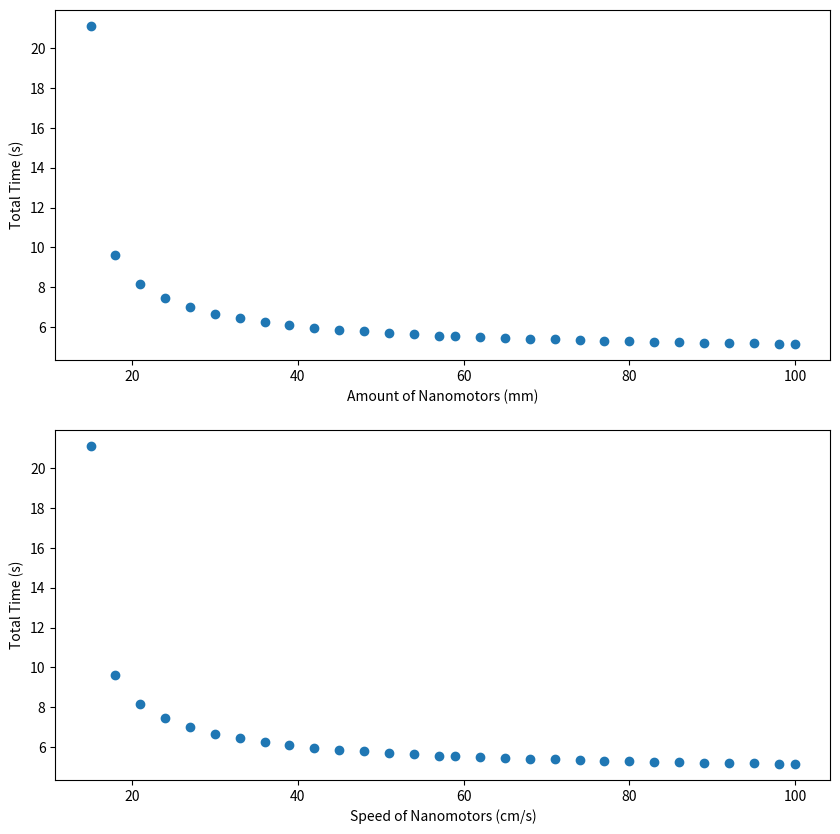

The matplotlib source for this figure:
# -*- coding: utf-8 -*-

# (1) right radial artery
# (2) right brachial artery
# (3) right axillary artery
# (4) right subclavian artery
# (5) right vertebral artery
# (6) right posterior cerebral artery

# import numpy and remove scientific notation
import numpy as np
np.set_printoptions(suppress=True)

import matplotlib.pyplot as plt
import scipy.optimize as opt
import math
from scipy.stats import ttest_1samp

def initialVel(P1, P2, diam, mu, L):
    """ 
    Parameters: 
    pressure = P1
    pressure = P2
    diam = diameter
    mu = viscosity
    L = length
    
    Returns:
    q = Initial velocity using Hagen-Pouisille Equation
    """
    a = diam/2
    pi = 3.14159
    q = ((P1-P2)*pi*a**4)/(8*mu*L)
    return q

def generateVel(P_arr, diam_arr, mu, y0_arr, precision, rho, g, y_vals):
    """ 
    Parameters:
    Pressures = P_arr
    diam_arr = diameters
    mu = viscosity
    rho = density
    g = acceleration due to gravity
    y0_arr = lengths of arteries
    y_vals = heights along the arteries
    precision = amount of subdivisions
    
    Returns:
    v_arr = Array with blood velocities
    """
    pi = 3.14159
    vals = len(y0_arr)
    v_arr = np.zeros((vals, precision))
    # iniitial blood velocities
    for i in range(0,vals):
        # to get the volumetric flow rate
        v_arr[i][0] = initialVel(P_arr[i],P_arr[i+1],diam_arr[i],mu,y0_arr[i])
        # to get the blood velocities
        v_arr[i][0] = v_arr[i][0]/(pi*(diam_arr[i]/2)**2)
    # fill in the rest of the blood velocities
    for i in range(0, vals):
        for j in range(1, precision):
            v_arr[i][j] = bernoulliSolver(g,y_vals[i][j-1],y_vals[i][j],v_arr[i][j-1])
    # convert to centimeters / second
    v_arr /= 10
    return v_arr

def findHeights(y0, precision):
    """
    Parameters:
    y0 = lengths of the arteries
    precision = amount of subdivisions
    
    Returns:
    y = Array with successive heights along arteries
    """
    vals = len(y0)
    y = np.zeros((vals, precision))
    for i in range(vals):
        y[i] = np.linspace(0,y0[i],precision)
    y = np.round(y,5)
    return y

def bernoulliSolver(g,y1,y2,u0):
    """
    Parameters:
    g = acceleration due to gravity
    y1 = first height
    y2 = second height
    u0 = initial speed
    
    Returns:
    u = Successive speed
    """
    
    def func(u):
        u = math.sqrt(abs(u0**2 + 2*g*y1 - 2*g*y2))
        return u
    u = opt.fsolve(func,u0+.01)
    return u

def addMotors(area,v,x,y_arr,v_arr):
    """
    Parameters:
    area = area of nanomotors to generate v
    v = speed of nanomotors
    x = new area being tested
    y_arr = height values
    v_arr = blood velocity values
    
    Returns:
    t = Time to reach endpoint
    0 if any of the velocities are 0 or negative
    """
    # relative velocity problem
    v_rel = v_arr.copy()
    for i in range(0, len(v_rel)-2):
        v_rel[i] += (v/area)*x
    
    # time for each small increase delta y
    t_arr = np.zeros(len(v_rel))
    for i in range(0, len(v_rel)):
        for j in range(0, len(v_rel[0])-1):
            if v_rel[i][j] <= 0:
                return 0
            t_arr[i] += (y_arr[i][j+1] - y_arr[i][j]) / v_rel[i][j]
    if x == 15:
        print(t_arr)
    t = np.sum(t_arr)
    return t

def addMotorsVel(area,v,x,y_arr,v_arr):
    """
    Parameters:
    area = area of nanomotors to generate v
    v = speed of nanomotors
    x = new area being tested
    y_arr = height values
    v_arr = blood velocity values
    
    Returns:
    v_arteries = Average velocities in all 6 arteries
    """
    # relative velocity problem
    v_rel = v_arr.copy()
    for i in range(0, len(v_rel)-2):
        v_rel[i] += (v/area)*x
    
    v_arteries = np.zeros(len(v_rel))
    for i in range(0, len(v_rel)):
        v_arteries[i] = np.mean(v_rel[i])
    return v_arteries

def addSpeeds(area,v,y_arr,v_arr):
    """
    Parameters:
    area = area of nanomotors to generate v
    v = new speed of nanomotors being tested
    y_arr = height values
    v_arr = blood velocity values
    
    Returns:
    t = Time to reach endpoint
    0 if any of the velocities are 0 or negative
    """
    # relative velocity problem
    v_rel = v_arr.copy()
    for i in range(0, len(v_rel)-2):
        v_rel[i] += (v/area)
    
    # time for each small increase delta y
    t_arr = np.zeros(len(v_rel))
    for i in range(0, len(v_rel)):
        for j in range(0, len(v_rel[0])-1):
            if v_rel[i][j] <= 0:
                return 0
            t_arr[i] += (y_arr[i][j+1] - y_arr[i][j]) / v_rel[i][j]
    t = np.sum(t_arr)
    return t
    
if __name__ == "__main__":
    # set parameters for initial calculations
    mu_val = 4.5
    rho_val = 1060
    g_val = -9.81
    P_vals = np.array([90.7,92.3,94,96,98,96,94])
    P_vals = 133322.39 * P_vals
    y0_vals = np.array([218.1,101.3,101.5,78,38.8,52])
    diam_vals = np.array([2.38,3.97,6.38,7.8,3.02,1.94])
    precision_val = 1000
    
    # set parameters for testing
    motor_area = .1
    motor_speed = 1
    test_vals = 30
    
    # initial calculations
    y_vals = findHeights(y0_vals, precision_val)
    v_vals = generateVel(P_vals, diam_vals, mu_val, y0_vals, precision_val,rho_val,g_val,y_vals)
    
    # finding average blood velocities
    blood_vel = np.zeros(len(diam_vals))
    for i in range(0, len(blood_vel)):
        blood_vel[i] = np.mean(v_vals[i])
    
    # A : testing amount of nanomotors
    
    # figuring out initial amount of mm for forward flow at all times

    motor_min = .1
    time = 0
    while time <= 0:
        time = addMotors(motor_area, motor_speed, motor_min, y_vals, v_vals)
        motor_min += .1
        
    # generate numpy array of nanomotor test values
    motor_amt = np.linspace(np.ceil(motor_min), 100, test_vals)
    motor_amt = np.ceil(motor_amt)
    
    # test nanomotors
    test_times = np.zeros(len(motor_amt))
    for i in range(0, len(motor_amt)):
        test_times[i] = addMotors(motor_area, motor_speed, motor_amt[i], y_vals, v_vals)
    test_times = np.round(test_times, 2)
    
    # mean NP velocities in all 6 arteries
    np_vel = np.zeros(len(diam_vals))
    np_vel = addMotorsVel(motor_area, motor_speed, motor_amt[0], y_vals, v_vals)
    
    # statistical analysis
    stat, p = ttest_1samp(test_times[1:],test_times[0])
    print('Statistics=%.10f, p=%.10f' % (stat, p))
    # interpret
    alpha = 0.05
    if p > alpha:
        print('Same distributions (fail to reject H0)')
    else:
        print('Different distributions (reject H0)')
    
    # B : testing speed of nanomotors
    
    # figuring out initial aspeed of nanomotor for forward flow at all times
    time = 0
    while time <= 0:
        time = addSpeeds(motor_area, motor_speed, y_vals, v_vals)
        motor_speed += .1
        
    # generate numpy array of speed test values
    speed_vals = np.linspace(np.ceil(motor_speed), 100, test_vals)
    speed_vals = np.ceil(speed_vals)
    
    # test nanomotors
    test_times2 = np.zeros(len(speed_vals))
    for i in range(0, len(speed_vals)):
        test_times2[i] = addSpeeds(motor_area, speed_vals[i], y_vals, v_vals)
    test_times2 = np.round(test_times, 2)
    
    # plot test times
    fig = plt.figure(figsize=(10,10))
    ax1 = fig.add_subplot(2,1,1)
    ax2 = fig.add_subplot(2,1,2)
    ax1.set_xlabel('Amount of Nanomotors (mm)')
    ax1.set_ylabel('Total Time (s)')
    ax2.set_xlabel('Speed of Nanomotors (cm/s)')
    ax2.set_ylabel('Total Time (s)')
    ax1.scatter(motor_amt,test_times)
    ax2.scatter(motor_amt,test_times)